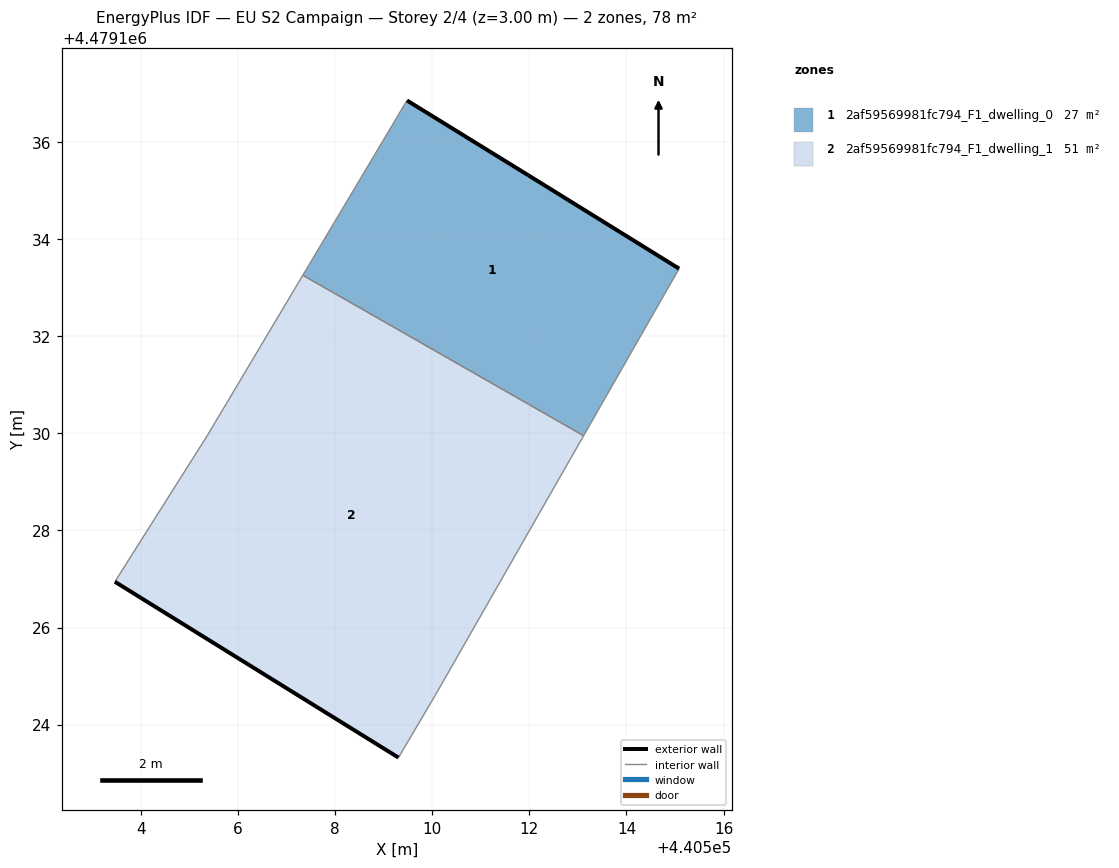
=== STOREY PLAN SPEC (per zone: floor XY polygon, exterior-wall plan segments, windows/doors) ===
zone 1: 2af59569981fc794_F1_dwelling_0  (27.0 m²)
  floor: (440513.12, 4479129.95) (440515.08, 4479133.39) (440511.98, 4479135.31) (440509.48, 4479136.85) (440507.34, 4479133.25)
  exterior wall: (440509.48, 4479136.85) – (440511.98, 4479135.31)  [2.9 m]
  exterior wall: (440511.98, 4479135.31) – (440515.08, 4479133.39)  [3.7 m]
  interior walls: 3
zone 2: 2af59569981fc794_F1_dwelling_1  (50.8 m²)
  floor: (440510.06, 4479124.60) (440513.12, 4479129.95) (440507.34, 4479133.25) (440505.37, 4479129.96) (440503.47, 4479126.94) (440509.31, 4479123.32)
  exterior wall: (440509.31, 4479123.32) – (440503.47, 4479126.94)  [6.9 m]
  interior walls: 5

=== DERIVED (storey summary) ===
Building: EU S2 Campaign
Storey: 2 of 4  (floor level z = 3.00 m)
Storey gross floor area: 77.8 m²
Zones on this storey: 2
  - 2af59569981fc794_F1_dwelling_0: floor 27.0 m²; exterior wall 6.6 m (19.8 m²); WWR 0.0%
  - 2af59569981fc794_F1_dwelling_1: floor 50.8 m²; exterior wall 6.9 m (20.6 m²); WWR 0.0%
Zone adjacency (shared interzone walls):
  - 2af59569981fc794_F1_dwelling_0 ↔ 2af59569981fc794_F1_dwelling_1